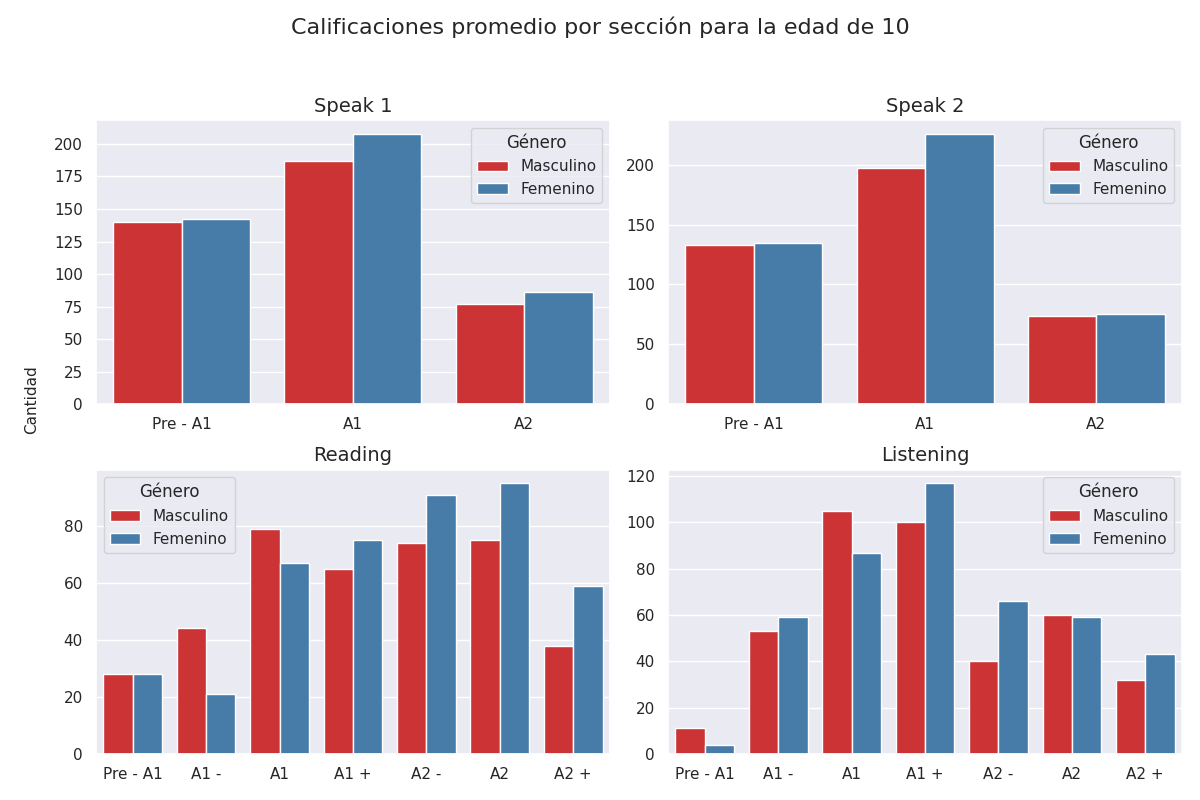

The table this chart was drawn from, first rows:
Sección, Calificación, Cantidad de alumnos con esa calificación, Género
speak 1, Pre - A1, 140, Masculino
speak 1, A1, 187, Masculino
speak 1, A2, 77, Masculino
speak 2, Pre - A1, 133, Masculino
speak 2, A1, 197, Masculino
speak 2, A2, 74, Masculino
reading, Pre - A1, 28, Masculino
reading, A1 -, 44, Masculino
reading, A1, 79, Masculino
reading, A1 +, 65, Masculino
reading, A2 -, 74, Masculino
reading, A2, 75, Masculino
reading, A2 +, 38, Masculino
listening, Pre - A1, 11, Masculino
listening, A1 -, 53, Masculino
listening, A1, 105, Masculino
listening, A1 +, 100, Masculino
listening, A2 -, 40, Masculino
listening, A2, 60, Masculino
listening, A2 +, 32, Masculino
speak 1, Pre - A1, 142, Femenino
speak 1, A1, 208, Femenino
speak 1, A2, 86, Femenino
speak 2, Pre - A1, 135, Femenino
speak 2, A1, 226, Femenino
speak 2, A2, 75, Femenino
reading, Pre - A1, 28, Femenino
reading, A1 -, 21, Femenino
reading, A1, 67, Femenino
reading, A1 +, 75, Femenino
reading, A2 -, 91, Femenino
reading, A2, 95, Femenino
reading, A2 +, 59, Femenino
listening, Pre - A1, 4, Femenino
listening, A1 -, 59, Femenino
listening, A1, 87, Femenino
listening, A1 +, 117, Femenino
listening, A2 -, 66, Femenino
listening, A2, 59, Femenino
listening, A2 +, 43, Femenino
